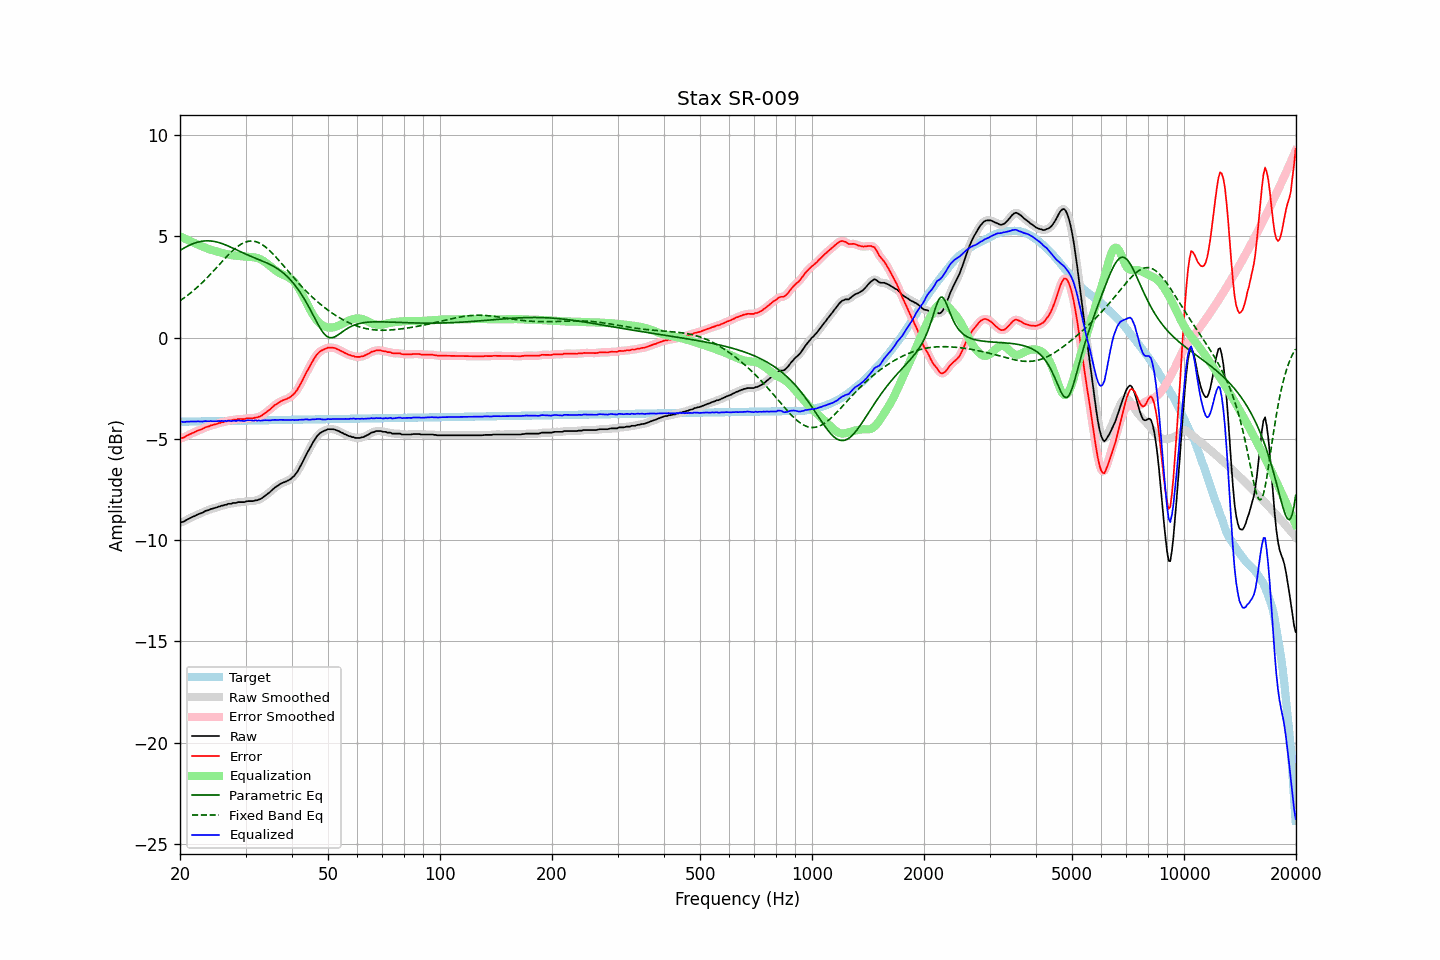

The table this chart was drawn from, first rows:
frequency, raw, error, smoothed, error_smoothed, equalization, parametric_eq, fixed_band_eq, equalized_raw, equalized_smoothed, target
20.00, -9.14, -4.99, -9.14, -4.99, 5.00, 4.30, 1.82, -4.14, -4.14, -4.15
20.20, -9.11, -4.96, -9.11, -4.96, 4.96, 4.35, 1.88, -4.15, -4.15, -4.15
20.40, -9.09, -4.94, -9.08, -4.93, 4.92, 4.40, 1.93, -4.17, -4.16, -4.15
20.61, -9.05, -4.90, -9.05, -4.90, 4.89, 4.45, 1.99, -4.16, -4.16, -4.15
20.81, -9.00, -4.85, -9.01, -4.86, 4.85, 4.49, 2.05, -4.15, -4.16, -4.15
21.02, -8.96, -4.81, -8.96, -4.81, 4.81, 4.53, 2.11, -4.15, -4.15, -4.15
21.23, -8.92, -4.78, -8.92, -4.77, 4.78, 4.57, 2.17, -4.14, -4.14, -4.15
21.44, -8.88, -4.74, -8.88, -4.74, 4.74, 4.60, 2.23, -4.14, -4.14, -4.14
21.66, -8.84, -4.70, -8.84, -4.70, 4.70, 4.64, 2.30, -4.14, -4.14, -4.14
21.87, -8.81, -4.67, -8.81, -4.67, 4.67, 4.67, 2.37, -4.14, -4.14, -4.14
22.09, -8.77, -4.63, -8.77, -4.63, 4.63, 4.69, 2.44, -4.14, -4.14, -4.14
22.31, -8.73, -4.59, -8.73, -4.60, 4.60, 4.71, 2.51, -4.13, -4.14, -4.14
22.54, -8.70, -4.56, -8.70, -4.57, 4.56, 4.73, 2.58, -4.14, -4.14, -4.14
22.76, -8.67, -4.54, -8.67, -4.53, 4.53, 4.75, 2.65, -4.14, -4.14, -4.14
22.99, -8.64, -4.51, -8.63, -4.50, 4.50, 4.76, 2.73, -4.15, -4.14, -4.13
23.22, -8.59, -4.46, -8.59, -4.46, 4.46, 4.77, 2.81, -4.13, -4.13, -4.13
23.45, -8.55, -4.42, -8.56, -4.43, 4.43, 4.78, 2.89, -4.12, -4.13, -4.13
23.69, -8.53, -4.40, -8.53, -4.40, 4.40, 4.78, 2.97, -4.13, -4.12, -4.13
23.92, -8.51, -4.38, -8.50, -4.37, 4.37, 4.78, 3.05, -4.14, -4.13, -4.13
24.16, -8.46, -4.33, -8.47, -4.35, 4.35, 4.77, 3.13, -4.11, -4.13, -4.13
24.40, -8.45, -4.32, -8.45, -4.32, 4.32, 4.76, 3.22, -4.13, -4.13, -4.13
24.65, -8.42, -4.30, -8.42, -4.30, 4.30, 4.75, 3.31, -4.12, -4.13, -4.12
24.89, -8.40, -4.28, -8.40, -4.28, 4.27, 4.74, 3.39, -4.13, -4.13, -4.12
25.14, -8.38, -4.26, -8.38, -4.25, 4.25, 4.72, 3.48, -4.13, -4.12, -4.12
25.39, -8.34, -4.22, -8.35, -4.23, 4.23, 4.70, 3.57, -4.11, -4.12, -4.12
25.65, -8.33, -4.21, -8.32, -4.21, 4.21, 4.67, 3.65, -4.12, -4.12, -4.12
25.91, -8.29, -4.17, -8.30, -4.18, 4.18, 4.65, 3.74, -4.11, -4.12, -4.12
26.16, -8.29, -4.17, -8.28, -4.17, 4.16, 4.62, 3.83, -4.13, -4.12, -4.12
26.43, -8.25, -4.14, -8.26, -4.14, 4.14, 4.59, 3.91, -4.11, -4.11, -4.11
26.69, -8.25, -4.14, -8.24, -4.12, 4.12, 4.56, 4.00, -4.13, -4.11, -4.11
26.96, -8.20, -4.09, -8.22, -4.11, 4.11, 4.52, 4.08, -4.09, -4.11, -4.11
27.23, -8.20, -4.09, -8.20, -4.09, 4.09, 4.49, 4.16, -4.11, -4.11, -4.11
27.50, -8.20, -4.09, -8.18, -4.07, 4.08, 4.45, 4.24, -4.12, -4.11, -4.11
27.77, -8.16, -4.05, -8.18, -4.07, 4.06, 4.42, 4.31, -4.10, -4.11, -4.11
28.05, -8.16, -4.05, -8.16, -4.05, 4.05, 4.38, 4.38, -4.11, -4.11, -4.11
28.33, -8.16, -4.06, -8.14, -4.04, 4.04, 4.34, 4.45, -4.12, -4.10, -4.11
28.62, -8.12, -4.02, -8.13, -4.03, 4.04, 4.30, 4.51, -4.09, -4.10, -4.10
28.90, -8.12, -4.02, -8.12, -4.02, 4.03, 4.27, 4.56, -4.09, -4.10, -4.10
29.19, -8.12, -4.02, -8.12, -4.02, 4.02, 4.23, 4.61, -4.10, -4.10, -4.10
29.48, -8.12, -4.02, -8.12, -4.02, 4.01, 4.19, 4.66, -4.11, -4.11, -4.10
29.78, -8.12, -4.02, -8.11, -4.01, 4.00, 4.16, 4.69, -4.12, -4.11, -4.10
30.08, -8.09, -3.99, -8.09, -4.00, 4.00, 4.12, 4.72, -4.09, -4.10, -4.10
30.38, -8.07, -3.98, -8.08, -3.98, 3.99, 4.08, 4.75, -4.08, -4.09, -4.10
30.68, -8.07, -3.98, -8.07, -3.98, 3.99, 4.05, 4.76, -4.08, -4.08, -4.09
30.99, -8.07, -3.98, -8.07, -3.98, 3.98, 4.02, 4.77, -4.09, -4.09, -4.09
31.30, -8.07, -3.98, -8.07, -3.97, 3.97, 3.98, 4.77, -4.10, -4.09, -4.09
31.61, -8.06, -3.97, -8.06, -3.97, 3.96, 3.95, 4.76, -4.10, -4.09, -4.09
31.93, -8.03, -3.94, -8.04, -3.95, 3.95, 3.92, 4.74, -4.08, -4.09, -4.09
32.24, -8.03, -3.94, -8.02, -3.93, 3.93, 3.89, 4.72, -4.10, -4.09, -4.09
32.57, -7.99, -3.91, -8.00, -3.91, 3.90, 3.85, 4.68, -4.09, -4.09, -4.09
32.89, -7.97, -3.89, -7.97, -3.88, 3.87, 3.82, 4.65, -4.10, -4.09, -4.08
33.22, -7.92, -3.84, -7.92, -3.83, 3.83, 3.79, 4.60, -4.09, -4.09, -4.08
33.55, -7.86, -3.78, -7.86, -3.78, 3.78, 3.76, 4.55, -4.08, -4.08, -4.08
33.89, -7.80, -3.72, -7.80, -3.72, 3.73, 3.72, 4.49, -4.08, -4.08, -4.08
34.23, -7.74, -3.66, -7.74, -3.66, 3.66, 3.69, 4.42, -4.08, -4.08, -4.08
34.57, -7.68, -3.60, -7.68, -3.60, 3.60, 3.65, 4.35, -4.08, -4.08, -4.08
34.92, -7.62, -3.55, -7.62, -3.54, 3.53, 3.61, 4.28, -4.09, -4.08, -4.08
35.27, -7.54, -3.47, -7.54, -3.47, 3.47, 3.57, 4.20, -4.07, -4.08, -4.07
35.62, -7.47, -3.40, -7.47, -3.40, 3.40, 3.53, 4.12, -4.07, -4.07, -4.07
35.97, -7.40, -3.33, -7.41, -3.33, 3.34, 3.48, 4.04, -4.06, -4.07, -4.07
... 635 more rows
